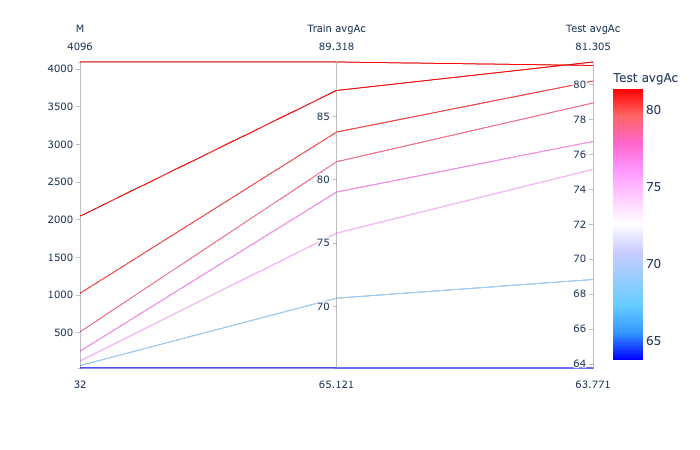

Data behind this chart, as committed beside it:
M, Train Ac, Train avgAc, Test Ac, Test avgAc
32, 64.06, 65.12, 62.68, 63.77
64, 69.07, 70.64, 67.4, 68.84
128, 74.17, 75.79, 73.87, 75.16
256, 77.37, 79.03, 75.74, 76.75
512, 79.88, 81.43, 77.94, 78.96
1024, 82.14, 83.78, 79.14, 80.21
2048, 85.67, 87.07, 80.35, 81.31
4096, 88.23, 89.32, 80.13, 81.11
